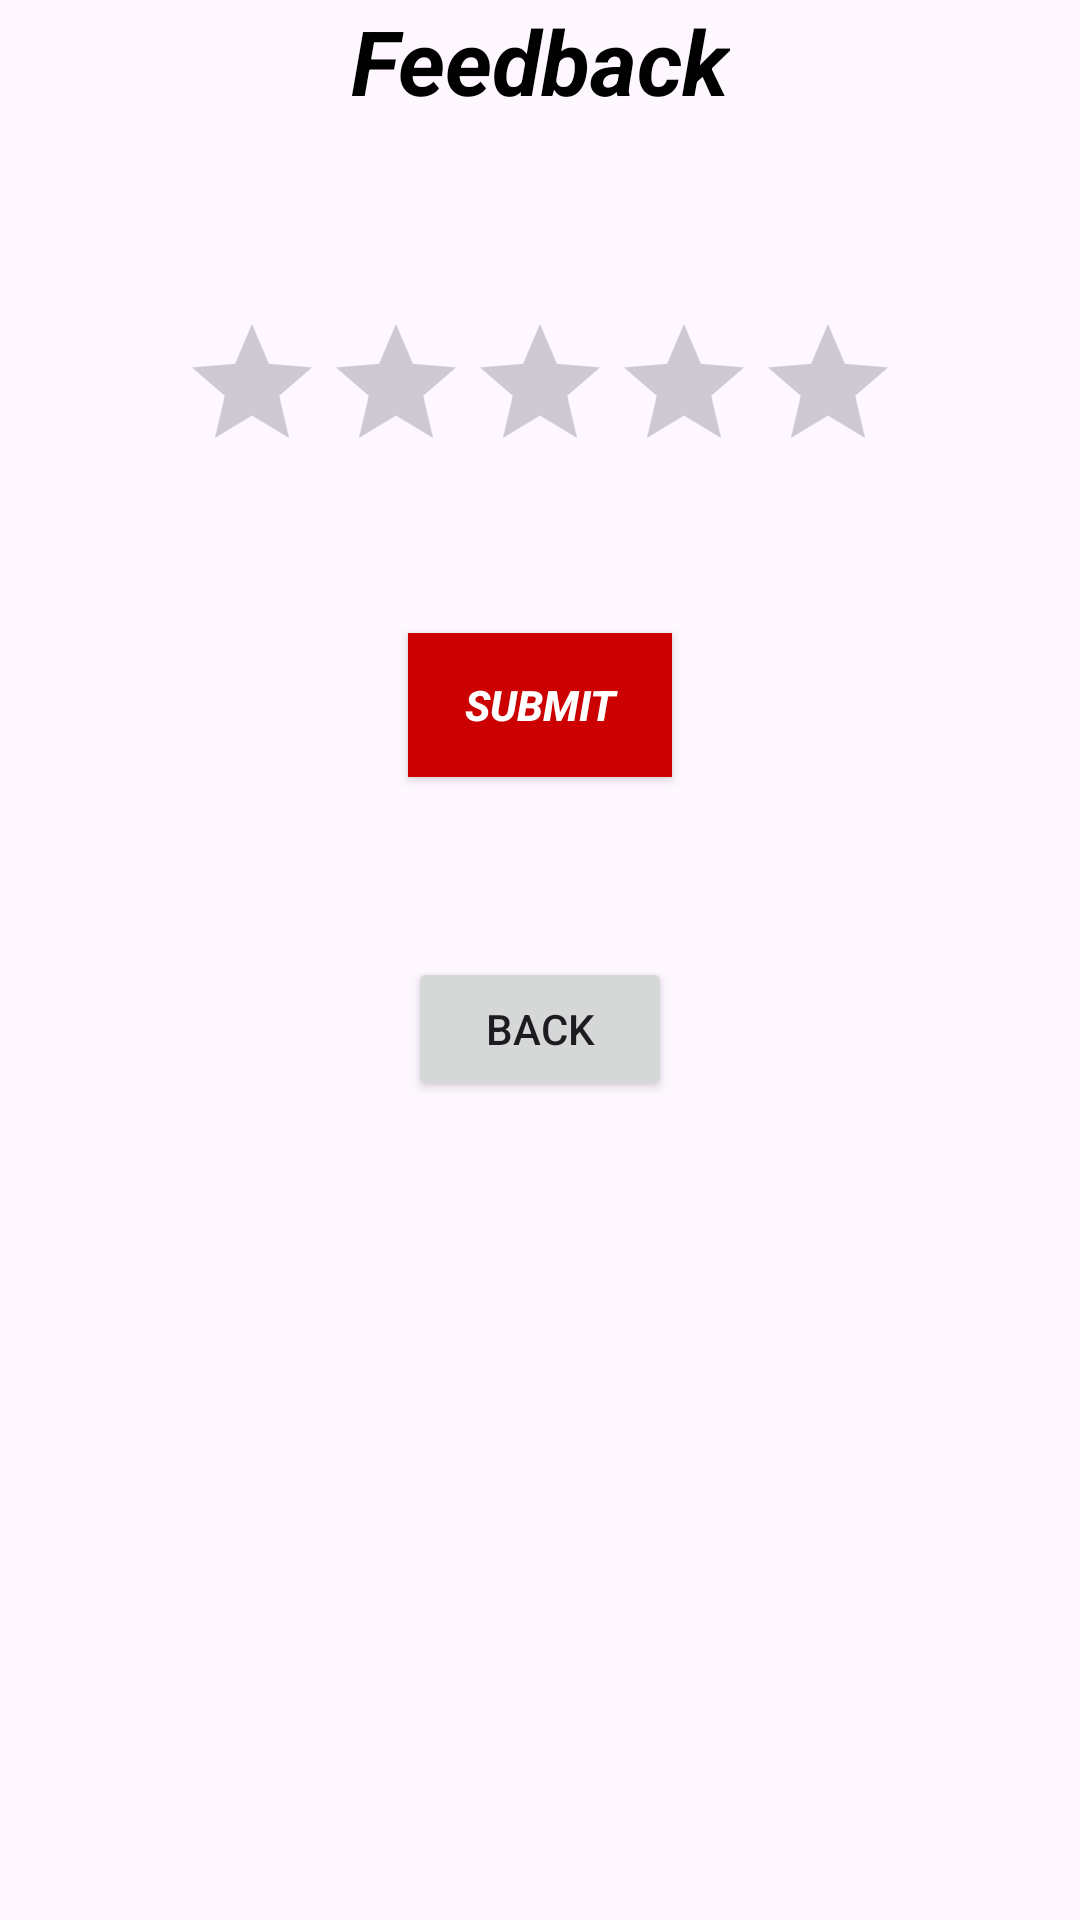

Layout XML and referenced resources for this Android screen:
<!-- AndroidManifest.xml: application theme Theme.BasicQuizApp -->
<!-- res/layout/activity_rating.xml -->
<?xml version="1.0" encoding="utf-8"?>
<androidx.constraintlayout.widget.ConstraintLayout xmlns:android="http://schemas.android.com/apk/res/android"
    xmlns:app="http://schemas.android.com/apk/res-auto"
    xmlns:tools="http://schemas.android.com/tools"
    android:layout_width="match_parent"
    android:layout_height="match_parent"
    android:background="@drawable/bg"
    android:orientation="vertical">

    <RatingBar
        android:id="@+id/ratingBar"
        android:layout_width="wrap_content"
        android:layout_height="wrap_content"
        android:layout_marginTop="104dp"
        android:background="@drawable/bg"
        app:layout_constraintLeft_toLeftOf="parent"
        app:layout_constraintRight_toRightOf="parent"
        app:layout_constraintTop_toTopOf="parent"
        tools:layout_constraintLeft_creator="1"
        tools:layout_constraintRight_creator="1"
        tools:layout_constraintTop_creator="1" />

    <TextView
        app:layout_constraintLeft_toLeftOf="parent"
        app:layout_constraintRight_toRightOf="parent"
        android:id="@+id/textView"
        android:layout_width="wrap_content"
        android:layout_height="wrap_content"
        android:gravity="center"
        android:text="@string/feedback"
        android:textColor="@android:color/background_dark"
        android:textSize="30sp"
        android:textStyle="bold|italic"
        tools:ignore="MissingConstraints"
        tools:layout_editor_absoluteX="75dp"
        tools:layout_editor_absoluteY="28dp" />

    <Button
        android:id="@+id/rating_button"
        android:layout_width="wrap_content"
        android:layout_height="wrap_content"
        android:layout_marginTop="50dp"
        android:layout_marginBottom="50dp"
        android:background="@android:color/holo_red_dark"
        android:text="@string/submit"
        android:textColor="@android:color/background_light"
        android:textStyle="bold|italic"
        app:layout_constraintLeft_toLeftOf="parent"
        app:layout_constraintRight_toRightOf="parent"
        app:layout_constraintTop_toBottomOf="@+id/ratingBar"
        tools:layout_constraintBottom_creator="1"
        tools:layout_constraintLeft_creator="1"
        tools:layout_constraintRight_creator="1"
        tools:layout_constraintTop_creator="1"/>
    <Button
        android:id="@+id/home_button"
        android:text="@string/back"
        android:layout_marginTop="60dp"
        app:layout_constraintRight_toRightOf="parent"
        app:layout_constraintLeft_toLeftOf="parent"
        android:gravity="center"
        android:layout_width="wrap_content"
        android:layout_height="wrap_content"
        app:layout_constraintTop_toBottomOf="@id/rating_button"/>


</androidx.constraintlayout.widget.ConstraintLayout>
<!-- resources referenced by this layout -->
<resources>
  <string name="back">Back</string>
  <string name="feedback">Feedback</string>
  <string name="submit">Submit</string>
  <style name="Theme.BasicQuizApp" parent="Base.Theme.BasicQuizApp" />
  <style name="Base.Theme.BasicQuizApp" parent="Theme.Material3.DayNight.NoActionBar">
          
          <item name="colorPrimaryVariant">@color/purple_700</item>
          <item name="colorOnPrimary">@color/white</item>
          
          <item name="colorSecondary">@color/teal_200</item>
          <item name="colorSecondaryVariant">@color/teal_700</item>
          <item name="colorOnSecondary">@color/black</item>
          
          <item name="android:statusBarColor">?attr/colorPrimaryVariant</item>
  
          
          
  </style>
  <color name="purple_700">#FF3700B3</color>
  <color name="white">#FFFFFFFF</color>
  <color name="teal_200">#FF03DAC5</color>
  <color name="teal_700">#FF018786</color>
  <color name="black">#FF000000</color>
</resources>
